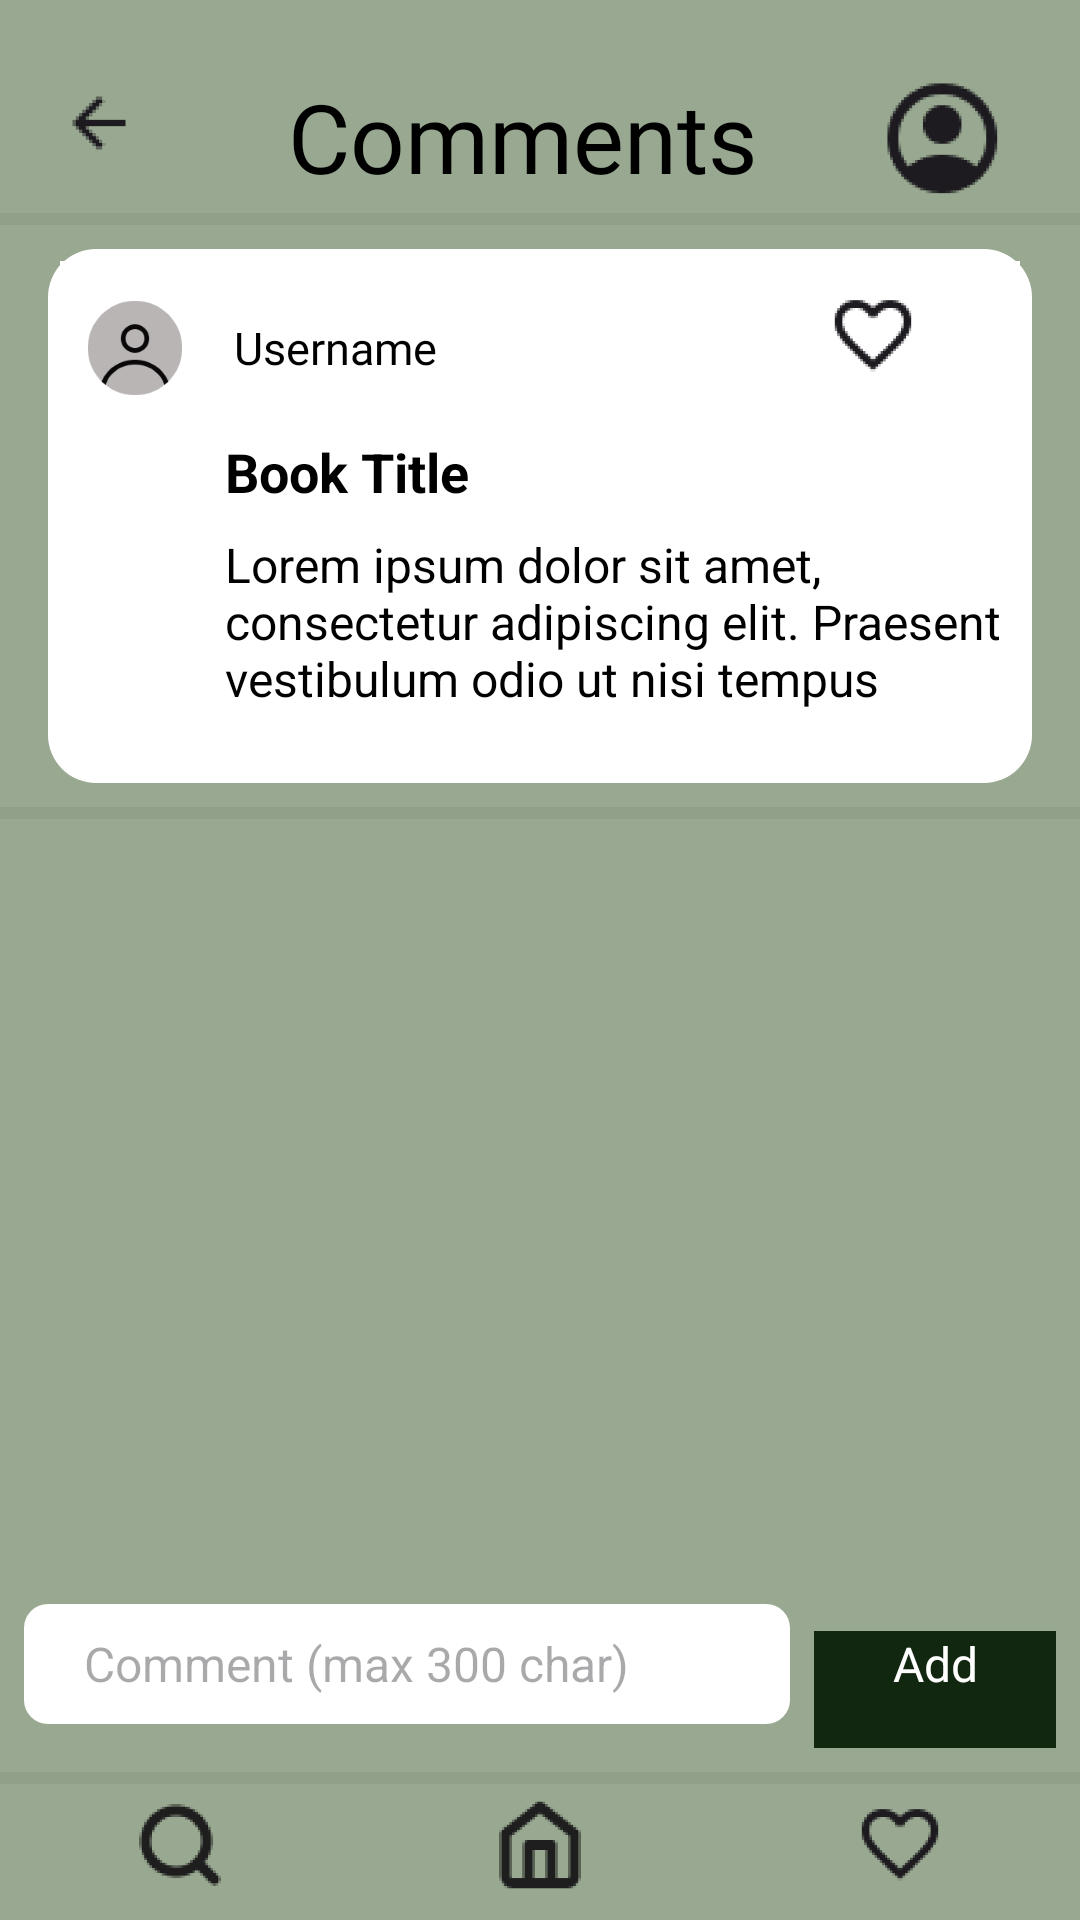

This screen was rendered from an Android layout file. Write that file and the resources it references.
<!-- AndroidManifest.xml: application theme Theme.Books_Talk -->
<!-- res/layout/activity_singlebook.xml -->
<?xml version="1.0" encoding="utf-8"?>
<androidx.constraintlayout.widget.ConstraintLayout xmlns:android="http://schemas.android.com/apk/res/android"
    xmlns:app="http://schemas.android.com/apk/res-auto"
    xmlns:tools="http://schemas.android.com/tools"
    android:id="@+id/main"
    android:layout_width="match_parent"
    android:layout_height="match_parent"
    tools:context=".SinglebookActivity">

    
    <View
        android:id="@+id/view5"
        android:layout_width="match_parent"
        android:layout_height="4dp"
        android:alpha="0.05"
        android:background="@android:color/black"
        app:layout_constraintBottom_toTopOf="@id/your_linear_layout" />

    <LinearLayout
        android:id="@+id/your_linear_layout"
        android:layout_width="0dp"
        android:layout_height="wrap_content"
        android:gravity="bottom|center"
        android:orientation="horizontal"
        app:layout_constraintBottom_toBottomOf="parent"
        app:layout_constraintEnd_toEndOf="parent"
        app:layout_constraintStart_toStartOf="parent">

        <ImageView
            android:id="@+id/search_img"
            android:layout_width="0dp"
            android:layout_height="50dp"
            android:layout_marginTop="-5dp"
            android:layout_weight="1"
            app:srcCompat="@mipmap/search_foreground" />

        <ImageView
            android:id="@+id/home_img"
            android:layout_width="0dp"
            android:layout_height="50dp"
            android:layout_marginTop="-5dp"
            android:layout_weight="1"
            app:srcCompat="@mipmap/home_foreground" />

        <ImageView
            android:id="@+id/fav_img"
            android:layout_width="0dp"
            android:layout_height="50dp"
            android:layout_marginTop="-5dp"
            android:layout_weight="1"
            app:srcCompat="@mipmap/fav_foreground" />
    </LinearLayout>
    
    <TextView
        android:id="@+id/home_text4"
        android:layout_width="wrap_content"
        android:layout_height="wrap_content"
        android:layout_marginTop="24dp"
        android:fontFamily="@font/poppins"
        android:text="Comments"
        android:textSize="32dp"
        app:layout_constraintEnd_toStartOf="@+id/user_btn_single"
        app:layout_constraintHorizontal_bias="0.55"
        app:layout_constraintStart_toEndOf="@+id/arrow_back_cmnt"
        app:layout_constraintTop_toTopOf="parent" />

    <ImageView
        android:id="@+id/user_btn_single"
        android:layout_width="60dp"
        android:layout_height="60dp"
        android:layout_marginTop="16dp"
        android:layout_marginEnd="16dp"
        app:layout_constraintEnd_toEndOf="parent"
        app:layout_constraintTop_toTopOf="parent"
        app:srcCompat="@mipmap/user_icon_foreground" />

    <ImageView
        android:id="@+id/arrow_back_cmnt"
        android:layout_width="50dp"
        android:layout_height="50dp"
        android:layout_marginStart="8dp"
        android:layout_marginTop="16dp"
        app:layout_constraintStart_toStartOf="parent"
        app:layout_constraintTop_toTopOf="parent"
        app:srcCompat="@mipmap/arrow_back_foreground" />

    <View
        android:id="@+id/view4"
        android:layout_width="match_parent"
        android:layout_height="4dp"
        android:alpha="0.05"
        android:background="@android:color/black"
        app:layout_constraintTop_toBottomOf="@id/upper_layout" />

    <LinearLayout
        android:id="@+id/upper_layout"
        android:layout_width="0dp"
        android:layout_height="0dp"
        android:layout_marginTop="4dp"
        android:orientation="horizontal"
        app:layout_constraintEnd_toEndOf="parent"
        app:layout_constraintStart_toStartOf="parent"
        app:layout_constraintTop_toBottomOf="@+id/home_text4"></LinearLayout>

    
    <LinearLayout
        android:id="@+id/bookLayout"
        android:layout_width="match_parent"
        android:layout_height="wrap_content"
        android:layout_marginHorizontal="16dp"
        android:layout_marginTop="8dp"
        android:background="@drawable/rounded_background"
        android:backgroundTint="@color/white"
        android:orientation="vertical"
        android:padding="4dp"
        app:layout_constraintEnd_toEndOf="parent"
        app:layout_constraintStart_toStartOf="parent"
        app:layout_constraintTop_toBottomOf="@+id/view4">

        <LinearLayout
            android:layout_width="match_parent"
            android:layout_height="wrap_content"
            android:backgroundTint="@color/white"
            android:gravity="center_vertical"
            android:orientation="horizontal">

            <ImageView
                android:id="@+id/imageViewAvatar"
                android:layout_width="50dp"
                android:layout_height="50dp"
                android:layout_marginEnd="8dp"
                android:backgroundTint="@color/white"
                android:src="@mipmap/avatar_foreground" />

            <TextView
                android:id="@+id/username_TextView"
                android:layout_width="0dp"
                android:layout_height="wrap_content"
                android:layout_marginTop="0dp"
                android:layout_weight="1"
                android:backgroundTint="@color/white"
                android:fontFamily="@font/poppins_semibold"
                android:maxLines="1"
                android:text="Username"
                android:textAlignment="viewStart"
                android:textSize="15sp" />

            <ImageView
                android:id="@+id/fav_icon"
                android:layout_width="50dp"
                android:layout_height="50dp"
                android:layout_gravity="end"
                android:layout_marginTop="8dp"
                android:layout_marginEnd="24dp"
                android:backgroundTint="@color/white"
                android:src="@mipmap/fav_foreground" />
        </LinearLayout>



        <TextView
            android:id="@+id/Title_TextView"
            android:layout_width="wrap_content"
            android:layout_height="wrap_content"
            android:layout_marginLeft="55dp"
            android:backgroundTint="@color/white"
            android:text="Book Title"
            android:textSize="18sp"
            android:textStyle="bold" />

        <TextView
            android:id="@+id/content_TextView"
            android:layout_width="wrap_content"
            android:layout_height="wrap_content"
            android:layout_marginLeft="55dp"
            android:layout_marginTop="8dp"
            android:layout_marginBottom="20dp"
            android:backgroundTint="@color/white"
            android:text="Lorem ipsum dolor sit amet, consectetur adipiscing elit. Praesent vestibulum odio ut nisi tempus"
            android:textAlignment="viewStart"
            android:textColor="@android:color/black" />
    </LinearLayout>

    <View
        android:id="@+id/view6"
        android:layout_width="match_parent"
        android:layout_height="4dp"
        android:layout_marginTop="8dp"
        android:alpha="0.05"
        android:background="@android:color/black"
        app:layout_constraintTop_toBottomOf="@id/bookLayout" />

    <androidx.recyclerview.widget.RecyclerView
        android:id="@+id/singlePost_recyclerView"
        android:layout_width="0dp"
        android:layout_height="0dp"
        android:layout_marginStart="16dp"
        android:layout_marginTop="16dp"
        android:layout_marginEnd="32dp"
        android:layout_marginBottom="3dp"
        app:layout_constraintBottom_toTopOf="@+id/linearLayout3"
        app:layout_constraintEnd_toEndOf="parent"
        app:layout_constraintStart_toStartOf="parent"
        app:layout_constraintTop_toBottomOf="@+id/view6" />

    <LinearLayout
        android:id="@+id/linearLayout3"
        android:layout_width="0dp"
        android:layout_height="wrap_content"
        android:layout_marginStart="8dp"
        android:layout_marginEnd="8dp"
        android:layout_marginBottom="8dp"
        android:orientation="horizontal"
        app:layout_constraintBottom_toTopOf="@+id/view5"
        app:layout_constraintEnd_toEndOf="parent"
        app:layout_constraintStart_toStartOf="parent">

        <EditText
            android:id="@+id/singleBook_editText"
            android:layout_width="wrap_content"
            android:layout_height="40dp"
            android:layout_weight="1"
            android:background="@drawable/edittext_background"
            android:ems="10"
            android:hint="Comment (max 300 char)"
            android:inputType="text"
            android:paddingLeft="20dp"
            android:textAlignment="viewStart" />

        <Button
            android:id="@+id/addComment_button"
            style="@style/Books_Talk"
            android:layout_width="15dp"
            android:layout_height="48dp"
            android:layout_marginLeft="8dp"
            android:layout_weight="1"
            android:text="Add" />
    </LinearLayout>

</androidx.constraintlayout.widget.ConstraintLayout>
<!-- resources referenced by this layout -->
<resources>
  <!-- drawable edittext_background (drawable) -->
  <?xml version="1.0" encoding="utf-8"?>
  <shape xmlns:android="http://schemas.android.com/apk/res/android">
      <solid android:color="#FFFFFF"/> 
      <corners
          android:bottomRightRadius="8dp"
          android:bottomLeftRadius="8dp"
          android:topLeftRadius="8dp"
          android:topRightRadius="8dp" />
  
  </shape>
  <!-- drawable rounded_background (drawable) -->
  <?xml version="1.0" encoding="utf-8"?>
  <shape xmlns:android="http://schemas.android.com/apk/res/android">
      <solid android:color="@color/white" /> 
      <corners android:radius="16dp" /> 
  </shape>
  <!-- mipmap arrow_back_foreground: webp bitmap (mipmap-hdpi, 614 bytes) -->
  <!-- mipmap avatar_foreground: webp bitmap (mipmap-hdpi, 2592 bytes) -->
  <!-- mipmap fav_foreground: webp bitmap (mipmap-hdpi, 1562 bytes) -->
  <!-- mipmap home_foreground: webp bitmap (mipmap-hdpi, 1078 bytes) -->
  <!-- mipmap search_foreground: webp bitmap (mipmap-hdpi, 1490 bytes) -->
  <!-- mipmap user_icon_foreground: webp bitmap (mipmap-hdpi, 3376 bytes) -->
  <style name="Books_Talk">
          <item name="android:backgroundTint">#122710</item> 
          <item name="android:textColor">#FFFFFF</item>   
          <item name="cornerRadius">8dp</item>
      </style>
  <style name="Theme.Books_Talk" parent="Base.Theme.Books_Talk" />
  <style name="Base.Theme.Books_Talk" parent="Theme.Material3.DayNight.NoActionBar">
          
          <item name="android:background">#99A991</item>
          <item name="android:textColor">#000000</item>
          <item name="android:textSize">16dp</item>
          <item name="android:textAlignment">center</item>
          <item name="android:buttonStyle">@style/Books_Talk</item>
          <item name="android:editTextStyle">@style/BooksTalkEditText</item>
      </style>
  <style name="BooksTalkEditText">
          <item name="android:background">#FFFFFF</item> 
          <item name="android:textColor">#000000</item>               
          <item name="android:paddingStart">16dp</item>               
          <item name="android:paddingEnd">16dp</item>
          <item name="android:paddingTop">12dp</item>
          <item name="android:paddingBottom">12dp</item>
          <item name="cornerRadius">180dp</item>               
      </style>
  <!-- not gathered from this repository: default colours our renderer supplied (Android Studio template values) -->
  <color name="white">#FFFFFFFF</color>
</resources>
